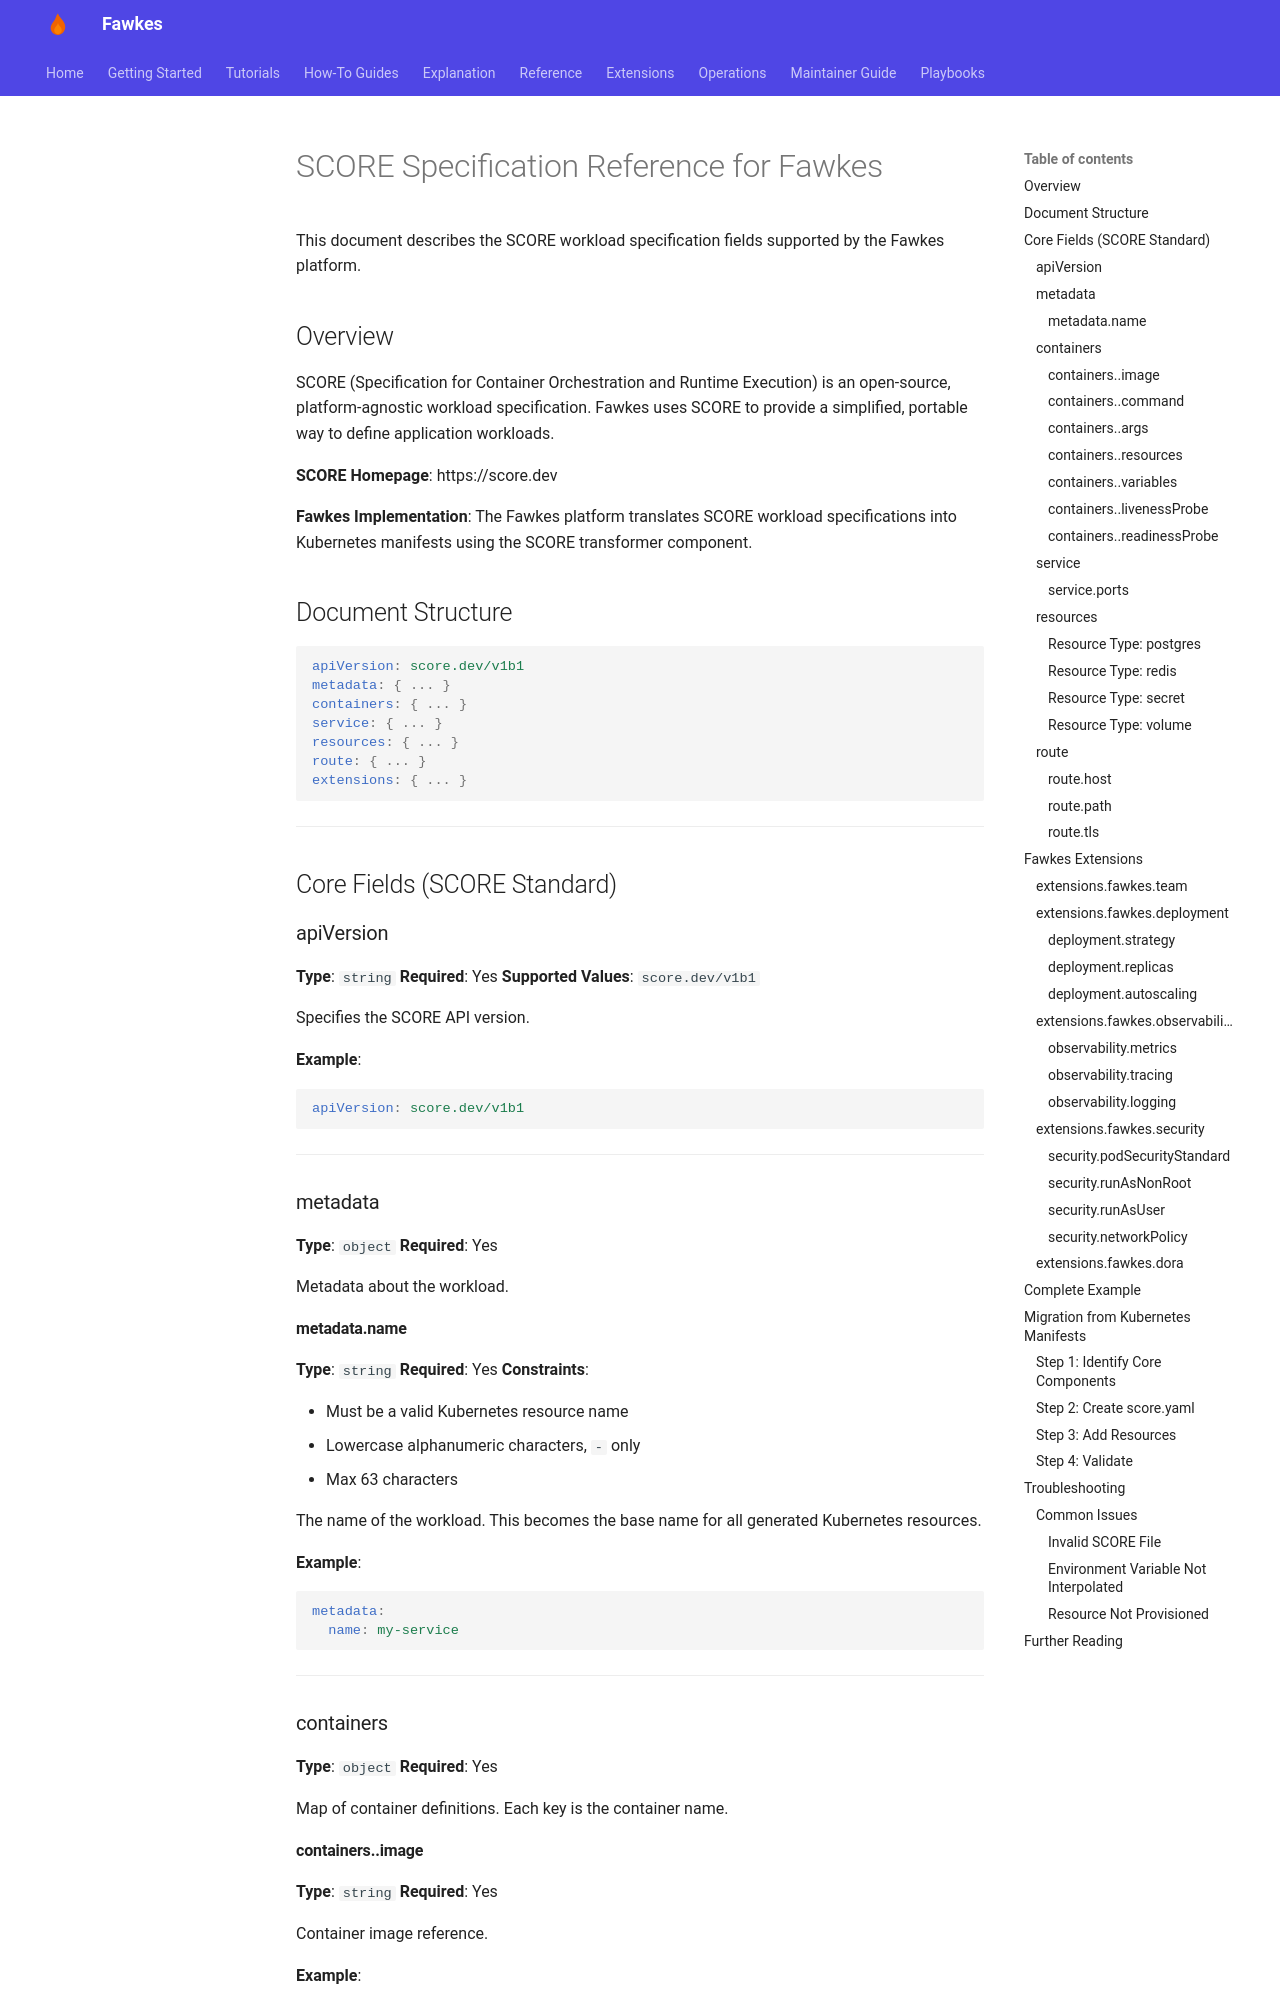

repository: paruff/fawkes · page: reference/score-specification/index.html · generator: mkdocs

# SCORE Specification Reference for Fawkes

This document describes the SCORE workload specification fields supported by the Fawkes platform.

## Overview

SCORE (Specification for Container Orchestration and Runtime Execution) is an open-source, platform-agnostic workload specification. Fawkes uses SCORE to provide a simplified, portable way to define application workloads.

**SCORE Homepage**: https://score.dev

**Fawkes Implementation**: The Fawkes platform translates SCORE workload specifications into Kubernetes manifests using the SCORE transformer component.

## Document Structure

```yaml
apiVersion: score.dev/v1b1
metadata: { ... }
containers: { ... }
service: { ... }
resources: { ... }
route: { ... }
extensions: { ... }
```

---

## Core Fields (SCORE Standard)

### apiVersion

**Type**: `string`
**Required**: Yes
**Supported Values**: `score.dev/v1b1`

Specifies the SCORE API version.

**Example**:

```yaml
apiVersion: score.dev/v1b1
```

---

### metadata

**Type**: `object`
**Required**: Yes

Metadata about the workload.

#### metadata.name

**Type**: `string`
**Required**: Yes
**Constraints**:

- Must be a valid Kubernetes resource name
- Lowercase alphanumeric characters, `-` only
- Max 63 characters

The name of the workload. This becomes the base name for all generated Kubernetes resources.

**Example**:

```yaml
metadata:
  name: my-service
```

---

### containers

**Type**: `object`
**Required**: Yes

Map of container definitions. Each key is the container name.

#### containers.<name>.image

**Type**: `string`
**Required**: Yes

Container image reference.

**Example**:

```yaml
containers:
  web:
    image: "harbor.fawkes.local/my-team/my-app:v1.0.0"
```
